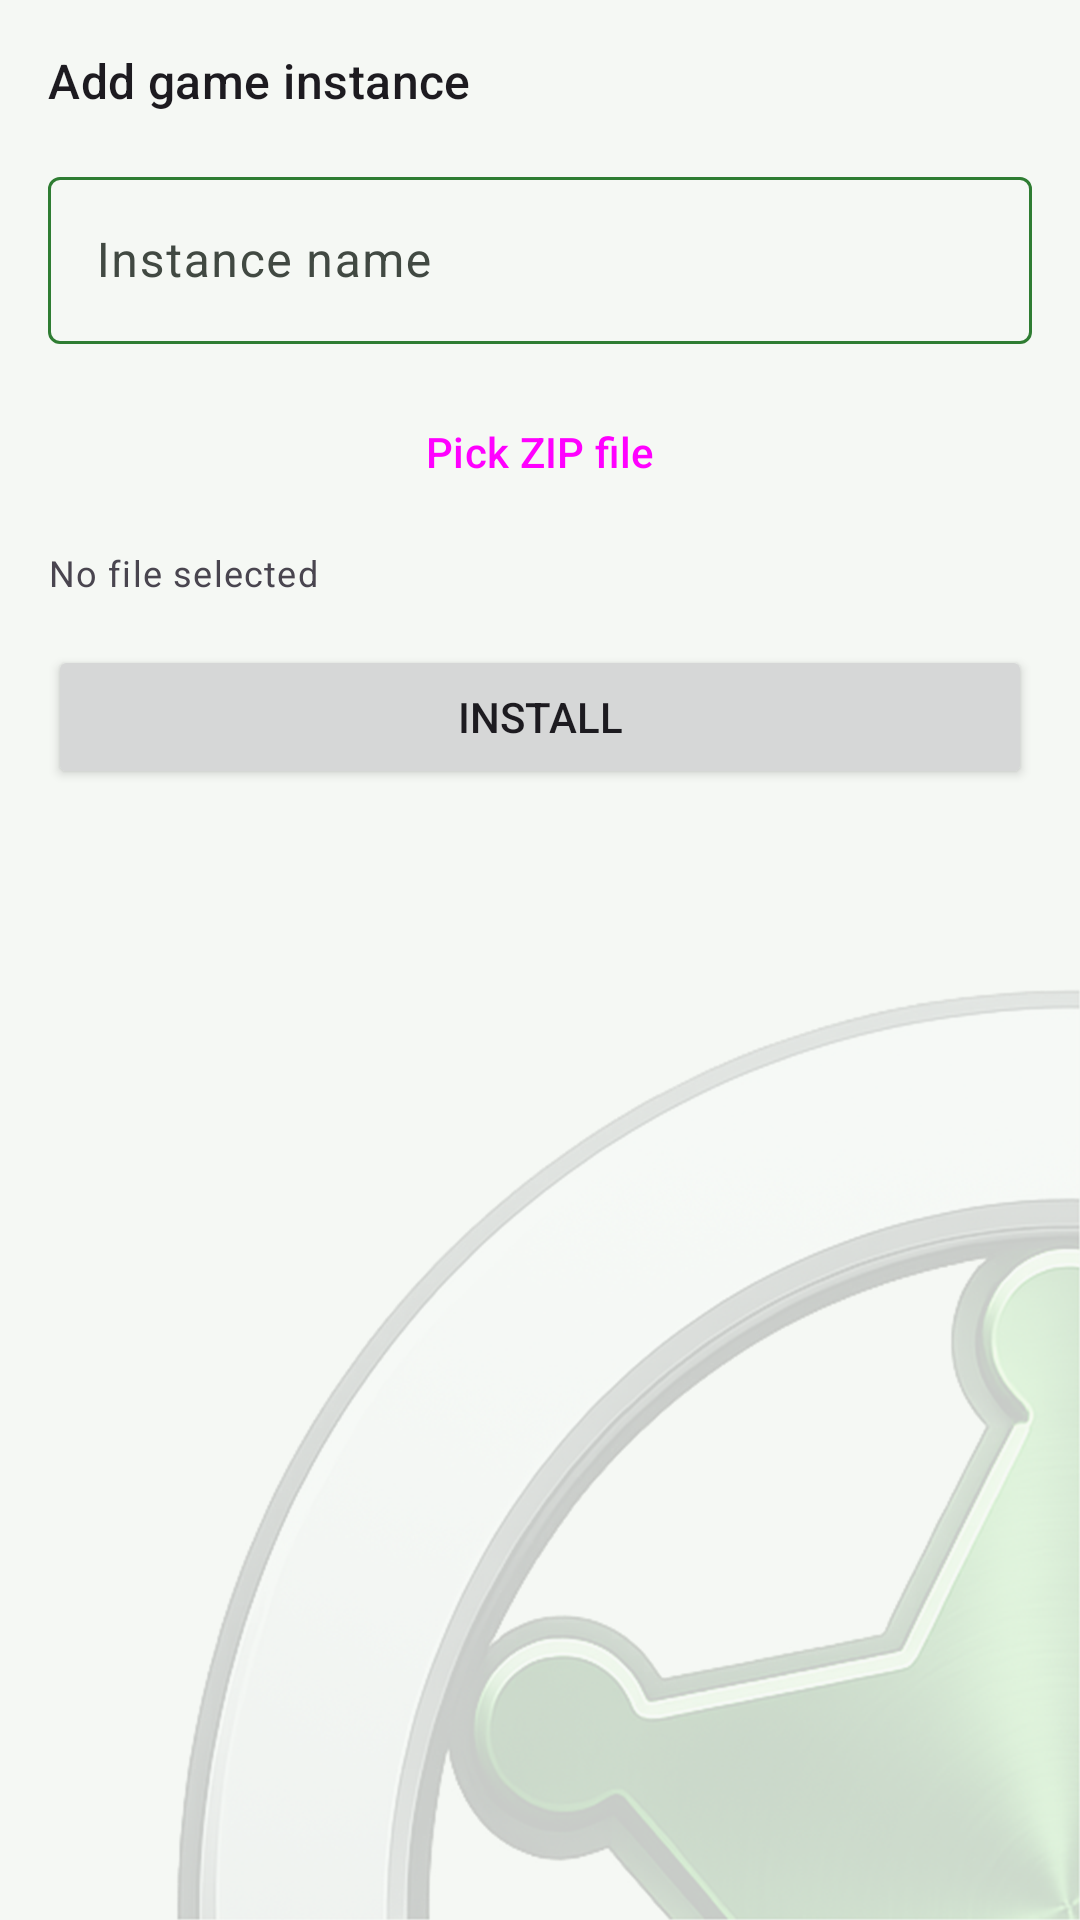

Produce the Android XML layout that renders to this screen, including the resource entries it uses.
<!-- AndroidManifest.xml: application theme AppTheme -->
<!-- res/layout/fragment_new_instance.xml -->
<?xml version="1.0" encoding="utf-8"?>
<LinearLayout xmlns:android="http://schemas.android.com/apk/res/android"
    android:layout_width="match_parent"
    android:layout_height="match_parent"
    android:orientation="vertical"
    android:padding="16dp">

    <TextView
        android:layout_width="wrap_content"
        android:layout_height="wrap_content"
        android:text="@string/nav_new_instance"
        android:textAppearance="?attr/textAppearanceTitleMedium"
        android:layout_marginBottom="16dp" />

    <com.google.android.material.textfield.TextInputLayout
        android:layout_width="match_parent"
        android:layout_height="wrap_content"
        android:hint="@string/instance_name_hint"
        android:layout_marginBottom="12dp">
        <com.google.android.material.textfield.TextInputEditText
            android:id="@+id/et_instance_name"
            android:layout_width="match_parent"
            android:layout_height="wrap_content"
            android:inputType="text" />
    </com.google.android.material.textfield.TextInputLayout>

    <Button
        android:id="@+id/btn_pick_zip"
        style="@style/Widget.Material3.Button.OutlinedButton"
        android:layout_width="match_parent"
        android:layout_height="wrap_content"
        android:text="@string/pick_zip"
        android:layout_marginBottom="8dp" />

    <TextView
        android:id="@+id/tv_selected_zip"
        android:layout_width="match_parent"
        android:layout_height="wrap_content"
        android:text="@string/selected_zip_hint"
        android:textAppearance="?attr/textAppearanceBodySmall"
        android:layout_marginBottom="16dp" />

    <Button
        android:id="@+id/btn_install"
        android:layout_width="match_parent"
        android:layout_height="wrap_content"
        android:text="@string/install" />

</LinearLayout>
<!-- resources referenced by this layout -->
<resources>
  <string name="install">Install</string>
  <string name="instance_name_hint">Instance name</string>
  <string name="nav_new_instance">Add game instance</string>
  <string name="pick_zip">Pick ZIP file</string>
  <string name="selected_zip_hint">No file selected</string>
  <color name="rd_primary">#2E7D32</color>
  <color name="rd_primary_container">#B4F0B6</color>
  <color name="rd_on_primary_container">#00210A</color>
  <color name="md_theme_secondary">#4F6354</color>
  <color name="md_theme_onSecondary">#FFFFFF</color>
  <color name="md_theme_secondaryContainer">#D2E8D6</color>
  <color name="md_theme_onSecondaryContainer">#0E1F14</color>
  <color name="md_theme_tertiary">#3A656E</color>
  <color name="md_theme_onTertiary">#FFFFFF</color>
  <color name="md_theme_tertiaryContainer">#BEEAF5</color>
  <color name="md_theme_onTertiaryContainer">#001F25</color>
  <color name="md_theme_error">#BA1A1A</color>
  <color name="md_theme_onError">#FFFFFF</color>
  <color name="md_theme_errorContainer">#FFDAD6</color>
  <color name="md_theme_onErrorContainer">#410002</color>
  <color name="md_theme_background">#F5F8F4</color>
  <color name="md_theme_onBackground">#181D18</color>
  <color name="md_theme_surface">#F5F8F4</color>
  <color name="md_theme_onSurface">#181D18</color>
  <color name="md_theme_surfaceVariant">#DCE5DC</color>
  <color name="md_theme_onSurfaceVariant">#414942</color>
  <color name="md_theme_outlineVariant">#C0C9C0</color>
  <color name="md_theme_inverseSurface">#2D322E</color>
  <color name="md_theme_inverseOnSurface">#EFF1EB</color>
  <color name="md_theme_inversePrimary">#86D88A</color>
  <color name="md_theme_surfaceDim">#D5DBD3</color>
  <color name="md_theme_surfaceBright">#F5F8F4</color>
  <color name="md_theme_surfaceContainerLowest">#FFFFFF</color>
  <color name="md_theme_surfaceContainerLow">#EFF2EC</color>
  <color name="md_theme_surfaceContainer">#E9ECE6</color>
  <color name="md_theme_surfaceContainerHigh">#E4E7E1</color>
  <color name="md_theme_surfaceContainerHighest">#DEE1DB</color>
  <!-- drawable rd_page_bg (drawable) -->
  <?xml version="1.0" encoding="utf-8"?>
  <layer-list xmlns:android="http://schemas.android.com/apk/res/android">
      <item android:drawable="@color/md_theme_background" />
      <item>
          <bitmap
              android:src="@drawable/rd_watermark"
              android:gravity="bottom|right" />
      </item>
  </layer-list>
  <style name="AppTheme.Button" parent="Widget.Material3.Button">
          <item name="android:minWidth">0dp</item>
          <item name="android:paddingStart">24dp</item>
          <item name="android:paddingEnd">24dp</item>
          <item name="android:textSize">15sp</item>
          <item name="android:textAllCaps">false</item>
      </style>
  <style name="AppTheme.NavigationView" parent="Widget.Material3.NavigationView">
          <item name="dividerColor">@color/rd_primary</item>
          <item name="itemTextAppearance">@style/AppTheme.NavigationView.Item</item>
          <item name="itemHorizontalPadding">23dp</item>
      </style>
  <style name="ThemeOverlay.RimDroid.Dialog" parent="ThemeOverlay.Material3.MaterialAlertDialog">
          <item name="materialAlertDialogTitleTextStyle">@style/RimDroid.Dialog.Title</item>
      </style>
  <style name="AppTheme.NavigationView.Item" parent="TextAppearance.Material3.LabelLarge">
          <item name="android:textSize">13sp</item>
      </style>
  <style name="RimDroid.Dialog.Title" parent="MaterialAlertDialog.Material3.Title.Text">
          <item name="android:textColor">?attr/colorPrimary</item>
      </style>
</resources>
